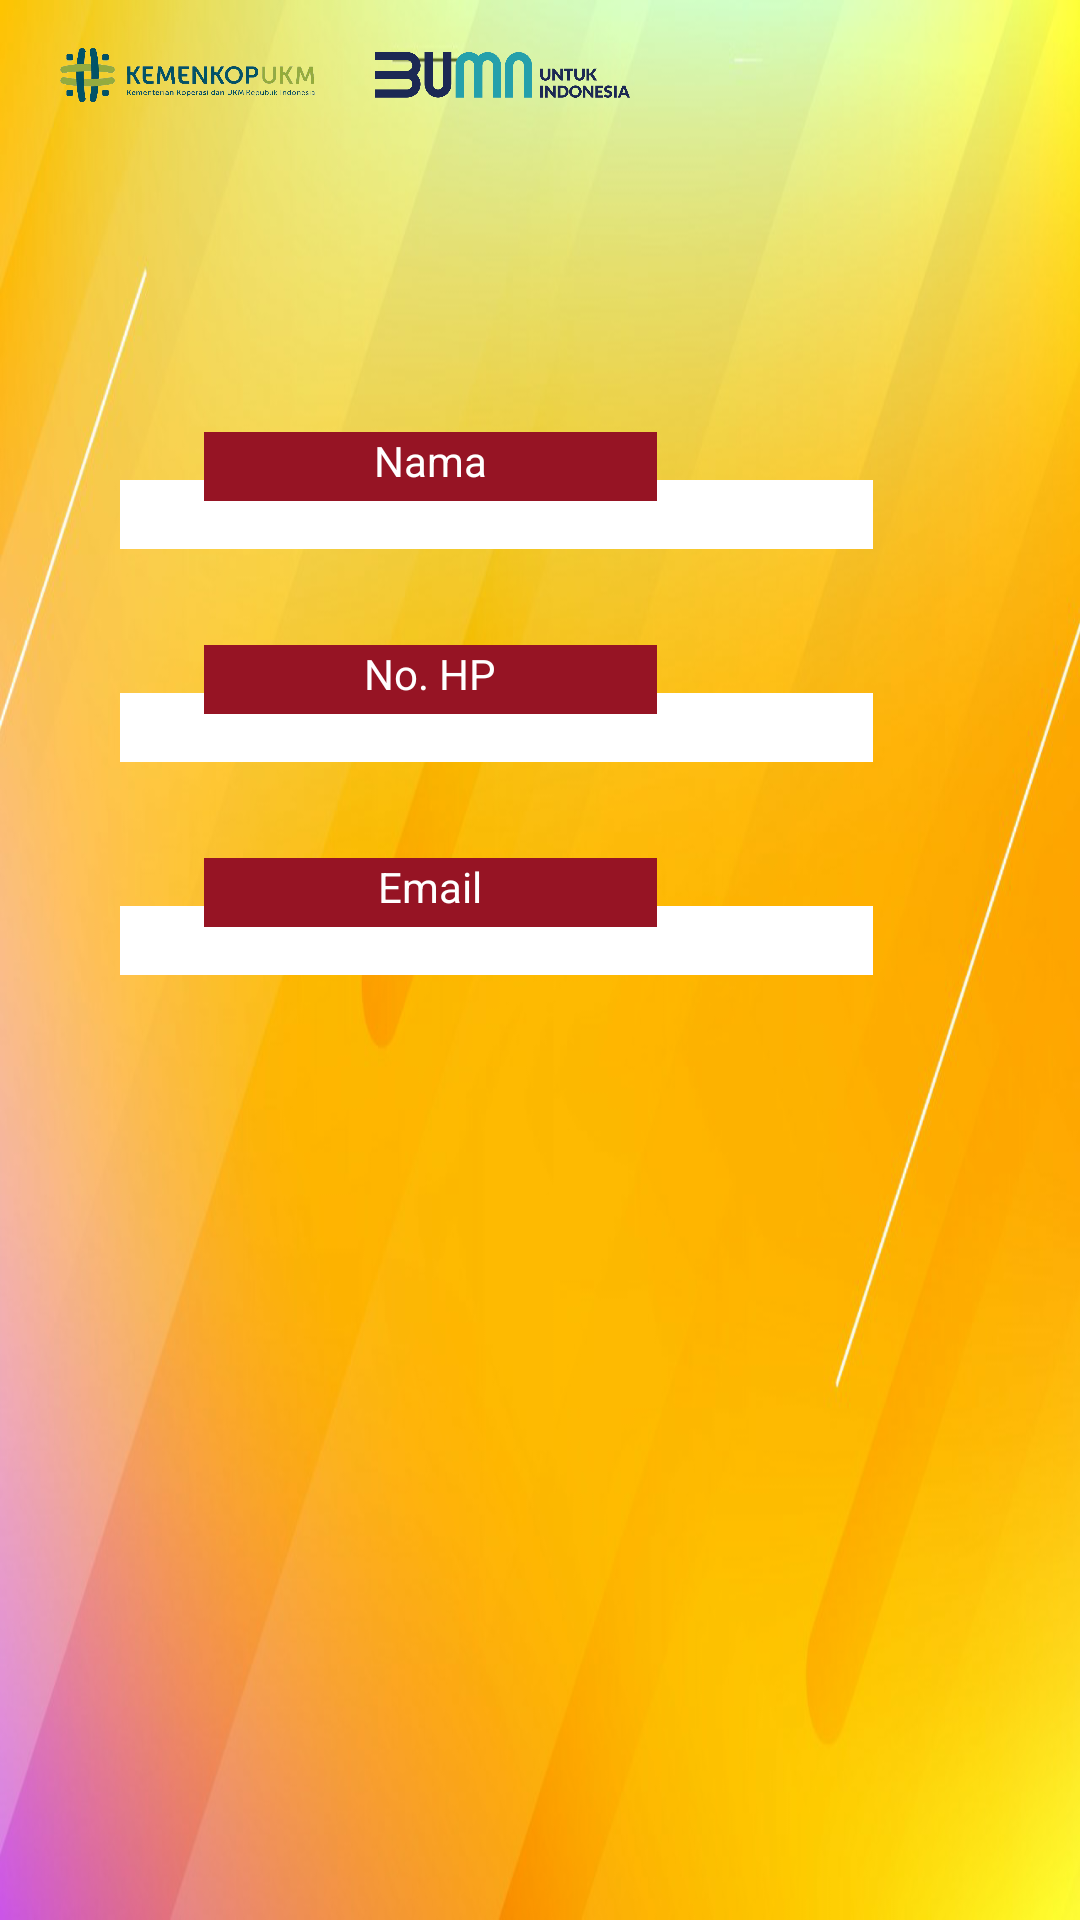

Reconstruct the res/layout file that produces this screen, plus the resources it refers to.
<!-- AndroidManifest.xml: application theme Theme.Oleholeh -->
<!-- res/layout/activity_form_pembelian.xml -->
<?xml version="1.0" encoding="utf-8"?>
<androidx.constraintlayout.widget.ConstraintLayout xmlns:android="http://schemas.android.com/apk/res/android"
    xmlns:app="http://schemas.android.com/apk/res-auto"
    xmlns:tools="http://schemas.android.com/tools"
    android:layout_width="match_parent"
    android:layout_height="match_parent"
    tools:context=".FormPembelianActivity"
    android:background="@drawable/bg_act">

    <LinearLayout
        android:id="@+id/linearLayout"
        android:layout_width="wrap_content"
        android:layout_height="wrap_content"
        android:layout_marginLeft="20dp"
        android:orientation="horizontal"
        app:layout_constraintStart_toStartOf="parent"
        app:layout_constraintTop_toTopOf="parent">

        <ImageView
            android:id="@+id/logo_kemenkop"
            android:layout_width="85dp"
            android:layout_height="50dp"
            android:src="@drawable/logo_kemenkop" />

        <ImageView
            android:id="@+id/logo_bumn"
            android:layout_width="85dp"
            android:layout_height="50dp"
            android:layout_marginLeft="20dp"
            android:src="@drawable/logo_bumn" />
    </LinearLayout>

    <EditText
        android:id="@+id/et_nama"
        android:layout_width="251dp"
        android:layout_height="23dp"
        android:layout_marginStart="40dp"
        android:layout_marginTop="160dp"
        android:background="@color/putih"
        app:layout_constraintStart_toStartOf="parent"
        app:layout_constraintTop_toTopOf="parent" />

    <TextView
        android:id="@+id/tv_nama"
        android:layout_width="151dp"
        android:layout_height="23dp"
        android:layout_marginStart="68dp"
        android:layout_marginTop="144dp"
        android:background="@color/merah_tua"
        android:text="Nama"
        android:textAlignment="center"
        android:textColor="@color/putih"
        app:layout_constraintStart_toStartOf="parent"
        app:layout_constraintTop_toTopOf="parent"/>

    <EditText
        android:id="@+id/et_nohp"
        android:layout_width="251dp"
        android:layout_height="23dp"
        android:layout_marginStart="40dp"
        android:layout_marginTop="48dp"
        android:background="@color/putih"
        app:layout_constraintStart_toStartOf="parent"
        app:layout_constraintTop_toBottomOf="@+id/et_nama" />

    <TextView
        android:id="@+id/tv_nohp"
        android:layout_width="151dp"
        android:layout_height="23dp"
        android:layout_marginStart="68dp"
        android:layout_marginTop="32dp"
        android:background="@color/merah_tua"
        android:text="No. HP"
        android:textAlignment="center"
        android:textColor="@color/putih"
        app:layout_constraintStart_toStartOf="parent"
        app:layout_constraintTop_toBottomOf="@+id/et_nama" />

    <EditText
        android:id="@+id/et_email"
        android:layout_width="251dp"
        android:layout_height="23dp"
        android:layout_marginStart="40dp"
        android:layout_marginTop="48dp"
        android:background="@color/putih"
        app:layout_constraintStart_toStartOf="parent"
        app:layout_constraintTop_toBottomOf="@+id/et_nohp" />

    <TextView
        android:id="@+id/tv_email"
        android:layout_width="151dp"
        android:layout_height="23dp"
        android:layout_marginStart="68dp"
        android:layout_marginTop="32dp"
        android:background="@color/merah_tua"
        android:text="Email"
        android:textAlignment="center"
        android:textColor="@color/putih"
        app:layout_constraintStart_toStartOf="parent"
        app:layout_constraintTop_toBottomOf="@+id/et_nohp" />

</androidx.constraintlayout.widget.ConstraintLayout>
<!-- resources referenced by this layout -->
<resources>
  <color name="merah_tua">#961424</color>
  <color name="putih">#ffffff</color>
  
      //Background
  <!-- drawable bg_act: png bitmap (drawable, 276804 bytes) -->
  <!-- drawable logo_bumn: png bitmap (drawable, 28795 bytes) -->
  <!-- drawable logo_kemenkop: png bitmap (drawable, 189524 bytes) -->
  <style name="Theme.Oleholeh" parent="Theme.MaterialComponents.DayNight.NoActionBar">
          
          <item name="colorPrimary">@color/purple_500</item>
          <item name="colorPrimaryVariant">@color/purple_700</item>
          <item name="colorOnPrimary">@color/white</item>
          
          <item name="colorSecondary">@color/teal_200</item>
          <item name="colorSecondaryVariant">@color/teal_700</item>
          <item name="colorOnSecondary">@color/black</item>
          
          <item name="android:statusBarColor" tools:targetApi="l">?attr/colorPrimaryVariant</item>
          
      </style>
  <color name="purple_500">#FF6200EE</color>
  <color name="purple_700">#FF3700B3</color>
  <color name="teal_200">#FF03DAC5</color>
  <color name="teal_700">#FF018786</color>
  <color name="black">#FF000000</color>
  
      //title / UI
  <!-- not gathered from this repository: default colours our renderer supplied (Android Studio template values) -->
  <color name="white">#FFFFFFFF</color>
</resources>
